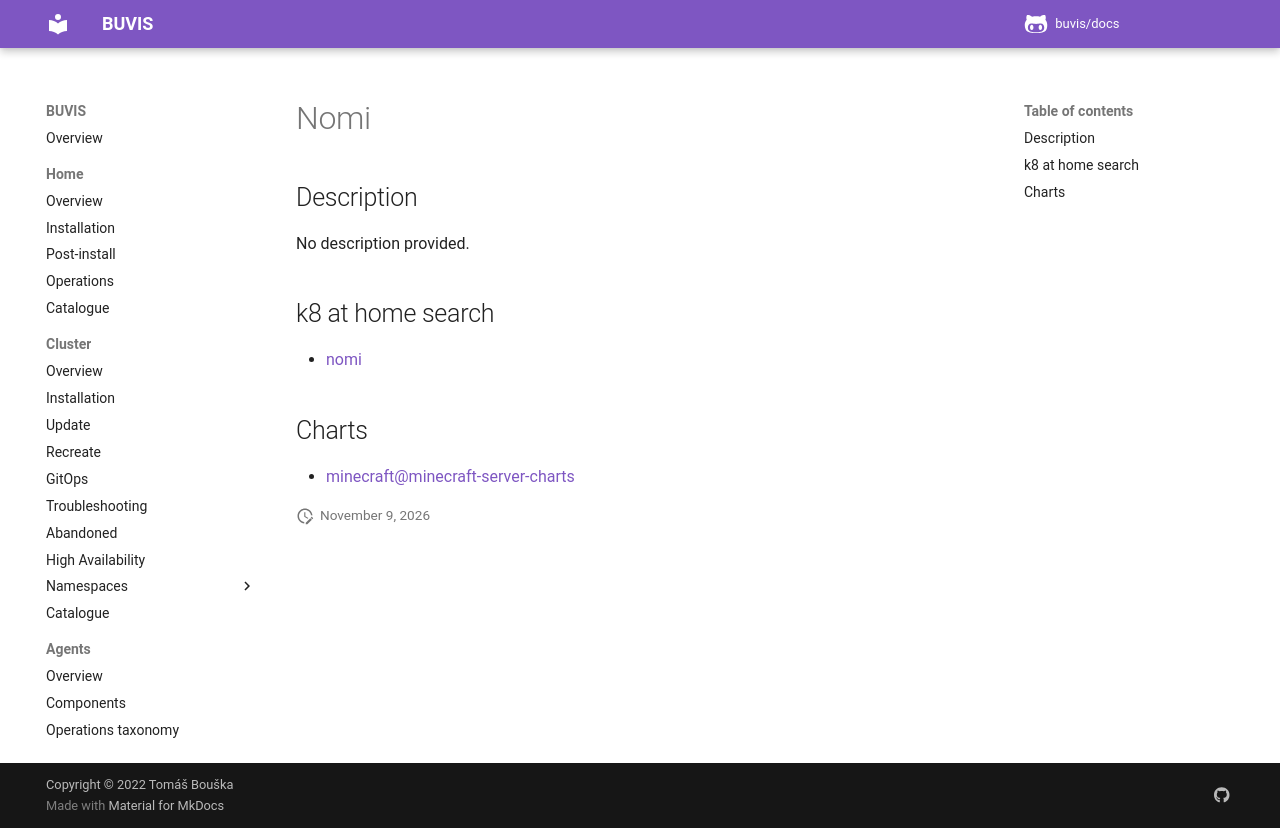

repository: buvis/docs · page: cluster/catalogue/nomi/index.html · generator: mkdocs

# Nomi

## Description

No description provided.

## k8 at home search

- [nomi](https://nanne.dev/k8s-at-home-search/#/nomi)

## Charts

- [minecraft@minecraft-server-charts](https://itzg.github.io/minecraft-server-charts/)
